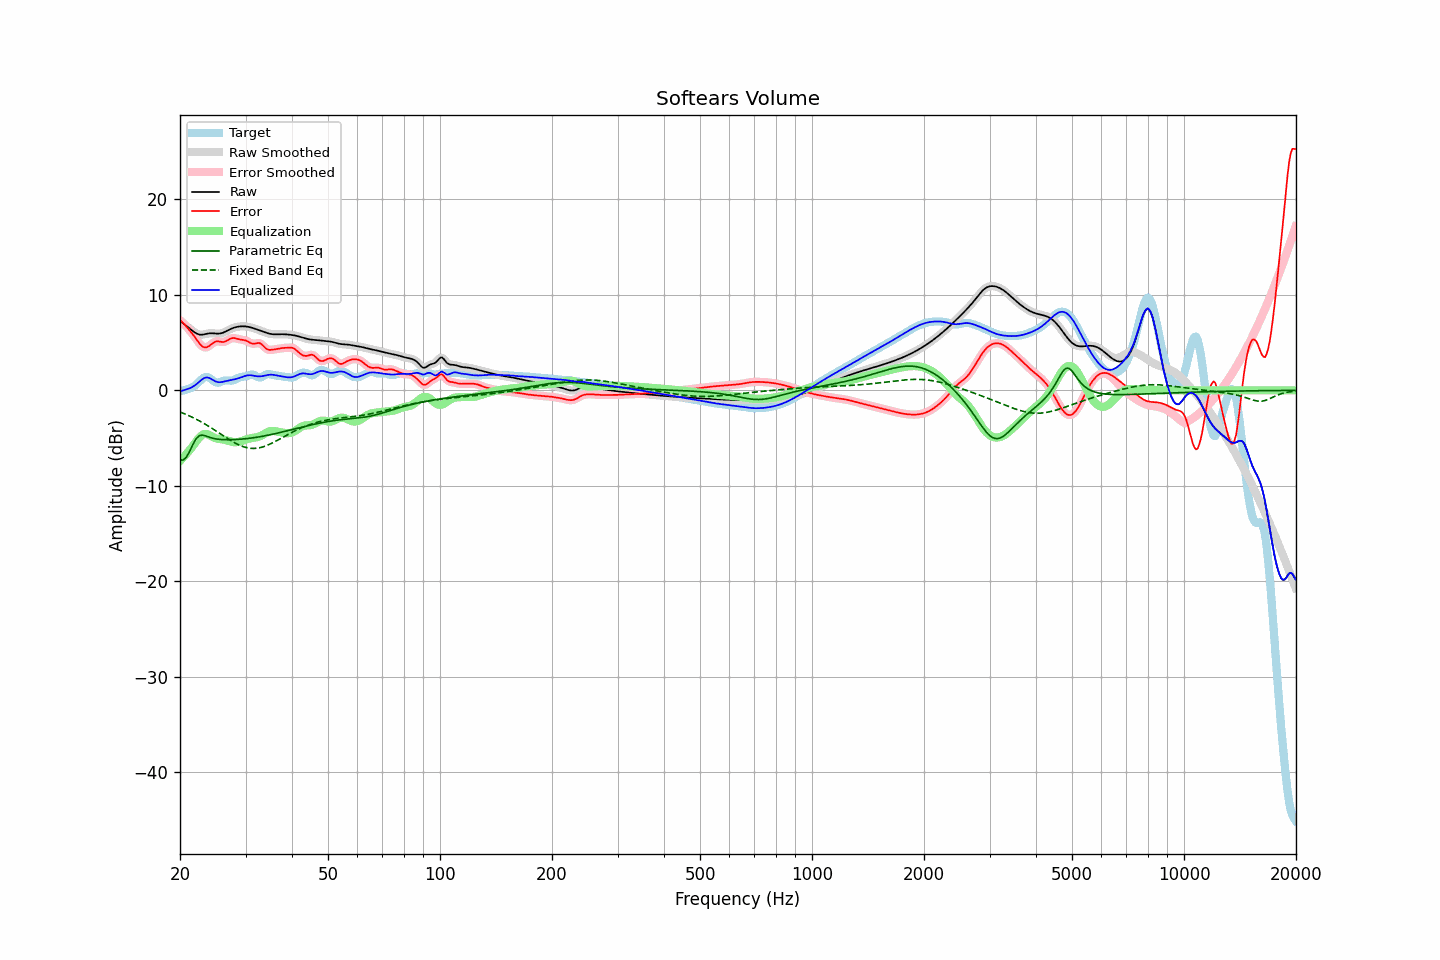

The file beside this chart, header and first rows:
frequency, raw, error, smoothed, error_smoothed, equalization, parametric_eq, fixed_band_eq, equalized_raw, equalized_smoothed, target
20.00, 7.29, 7.35, 7.29, 7.35, -7.39, -7.30, -2.27, -0.10, -0.10, -0.07
20.20, 7.15, 7.20, 7.16, 7.20, -7.21, -7.30, -2.33, -0.06, -0.06, -0.04
20.40, 7.02, 7.04, 7.02, 7.04, -7.03, -7.30, -2.40, -0.01, -0.01, -0.02
20.61, 6.89, 6.88, 6.89, 6.87, -6.85, -7.15, -2.47, 0.05, 0.05, 0.01
20.81, 6.76, 6.68, 6.76, 6.68, -6.66, -6.99, -2.54, 0.10, 0.10, 0.08
21.02, 6.62, 6.48, 6.62, 6.49, -6.46, -6.69, -2.62, 0.16, 0.16, 0.14
21.23, 6.49, 6.28, 6.48, 6.28, -6.26, -6.39, -2.69, 0.22, 0.22, 0.21
21.44, 6.35, 6.07, 6.35, 6.07, -6.06, -6.03, -2.77, 0.29, 0.29, 0.27
21.66, 6.21, 5.86, 6.21, 5.86, -5.83, -5.68, -2.85, 0.38, 0.38, 0.36
21.87, 6.08, 5.63, 6.09, 5.63, -5.60, -5.37, -2.93, 0.49, 0.49, 0.45
22.09, 5.98, 5.40, 5.98, 5.39, -5.36, -5.07, -3.02, 0.62, 0.62, 0.59
22.31, 5.90, 5.16, 5.90, 5.16, -5.14, -4.91, -3.11, 0.76, 0.76, 0.74
22.54, 5.85, 4.94, 5.85, 4.93, -4.94, -4.75, -3.19, 0.90, 0.90, 0.91
22.76, 5.82, 4.74, 5.83, 4.74, -4.78, -4.72, -3.29, 1.05, 1.05, 1.08
22.99, 5.83, 4.59, 5.84, 4.60, -4.65, -4.69, -3.38, 1.18, 1.18, 1.24
23.22, 5.87, 4.52, 5.86, 4.52, -4.58, -4.73, -3.48, 1.28, 1.28, 1.35
23.45, 5.90, 4.50, 5.90, 4.50, -4.56, -4.78, -3.58, 1.34, 1.34, 1.41
23.69, 5.94, 4.54, 5.94, 4.54, -4.59, -4.84, -3.68, 1.35, 1.35, 1.40
23.92, 5.97, 4.63, 5.97, 4.63, -4.66, -4.90, -3.78, 1.31, 1.31, 1.34
24.16, 5.98, 4.76, 5.98, 4.76, -4.75, -4.95, -3.88, 1.23, 1.23, 1.23
24.40, 5.98, 4.89, 5.98, 4.89, -4.85, -5.00, -3.99, 1.13, 1.13, 1.09
24.65, 5.97, 5.02, 5.97, 5.01, -4.94, -5.04, -4.10, 1.03, 1.03, 0.95
24.89, 5.95, 5.10, 5.95, 5.09, -5.01, -5.08, -4.21, 0.94, 0.94, 0.85
25.14, 5.94, 5.13, 5.94, 5.13, -5.06, -5.10, -4.32, 0.89, 0.88, 0.81
25.39, 5.94, 5.13, 5.94, 5.13, -5.09, -5.13, -4.43, 0.85, 0.85, 0.80
25.65, 5.96, 5.10, 5.96, 5.10, -5.11, -5.14, -4.54, 0.85, 0.85, 0.87
25.91, 6.00, 5.07, 6.00, 5.07, -5.13, -5.16, -4.65, 0.87, 0.87, 0.93
26.16, 6.06, 5.06, 6.06, 5.07, -5.15, -5.16, -4.76, 0.91, 0.91, 0.99
26.43, 6.13, 5.10, 6.13, 5.11, -5.18, -5.17, -4.87, 0.95, 0.95, 1.03
26.69, 6.22, 5.18, 6.22, 5.18, -5.23, -5.17, -4.98, 0.99, 0.99, 1.03
26.96, 6.31, 5.28, 6.31, 5.28, -5.28, -5.17, -5.09, 1.02, 1.02, 1.02
27.23, 6.39, 5.38, 6.39, 5.38, -5.34, -5.17, -5.19, 1.06, 1.05, 1.01
27.50, 6.47, 5.45, 6.47, 5.45, -5.38, -5.17, -5.30, 1.09, 1.09, 1.02
27.77, 6.53, 5.48, 6.53, 5.48, -5.42, -5.16, -5.39, 1.12, 1.12, 1.06
28.05, 6.59, 5.47, 6.59, 5.47, -5.43, -5.16, -5.49, 1.16, 1.16, 1.12
28.33, 6.63, 5.42, 6.63, 5.43, -5.43, -5.15, -5.58, 1.20, 1.20, 1.21
28.62, 6.67, 5.38, 6.67, 5.38, -5.42, -5.14, -5.66, 1.25, 1.25, 1.29
28.90, 6.69, 5.34, 6.69, 5.34, -5.38, -5.12, -5.74, 1.31, 1.31, 1.35
29.19, 6.70, 5.31, 6.70, 5.31, -5.34, -5.11, -5.81, 1.37, 1.37, 1.39
29.48, 6.71, 5.29, 6.71, 5.29, -5.28, -5.10, -5.88, 1.43, 1.43, 1.42
29.78, 6.71, 5.26, 6.71, 5.26, -5.22, -5.08, -5.94, 1.48, 1.49, 1.45
30.08, 6.69, 5.22, 6.69, 5.21, -5.16, -5.06, -5.98, 1.54, 1.54, 1.48
30.38, 6.67, 5.14, 6.67, 5.13, -5.10, -5.05, -6.02, 1.57, 1.57, 1.53
30.68, 6.64, 5.04, 6.64, 5.04, -5.05, -5.03, -6.05, 1.59, 1.59, 1.60
30.99, 6.59, 4.95, 6.59, 4.95, -5.01, -5.00, -6.07, 1.58, 1.58, 1.65
31.30, 6.54, 4.89, 6.54, 4.90, -4.99, -4.98, -6.08, 1.56, 1.56, 1.65
31.61, 6.49, 4.88, 6.49, 4.89, -4.96, -4.96, -6.08, 1.53, 1.53, 1.61
31.93, 6.43, 4.91, 6.43, 4.91, -4.94, -4.93, -6.07, 1.50, 1.50, 1.52
32.24, 6.38, 4.95, 6.38, 4.95, -4.90, -4.91, -6.06, 1.47, 1.47, 1.43
32.57, 6.32, 4.97, 6.32, 4.95, -4.85, -4.88, -6.03, 1.46, 1.46, 1.35
32.89, 6.25, 4.92, 6.25, 4.90, -4.79, -4.85, -5.99, 1.46, 1.46, 1.34
33.22, 6.19, 4.79, 6.19, 4.79, -4.71, -4.82, -5.95, 1.48, 1.48, 1.40
33.55, 6.13, 4.63, 6.13, 4.63, -4.62, -4.79, -5.90, 1.51, 1.51, 1.50
33.89, 6.07, 4.46, 6.07, 4.47, -4.52, -4.76, -5.84, 1.55, 1.55, 1.61
34.23, 6.01, 4.33, 6.01, 4.34, -4.42, -4.72, -5.78, 1.59, 1.59, 1.68
34.57, 5.96, 4.25, 5.96, 4.26, -4.34, -4.69, -5.70, 1.62, 1.62, 1.71
34.92, 5.92, 4.23, 5.92, 4.23, -4.28, -4.65, -5.63, 1.64, 1.64, 1.69
35.27, 5.89, 4.25, 5.89, 4.24, -4.25, -4.62, -5.55, 1.64, 1.64, 1.65
35.62, 5.88, 4.27, 5.88, 4.27, -4.25, -4.58, -5.46, 1.63, 1.63, 1.60
35.97, 5.87, 4.30, 5.87, 4.30, -4.27, -4.54, -5.38, 1.60, 1.60, 1.57
... 635 more rows
